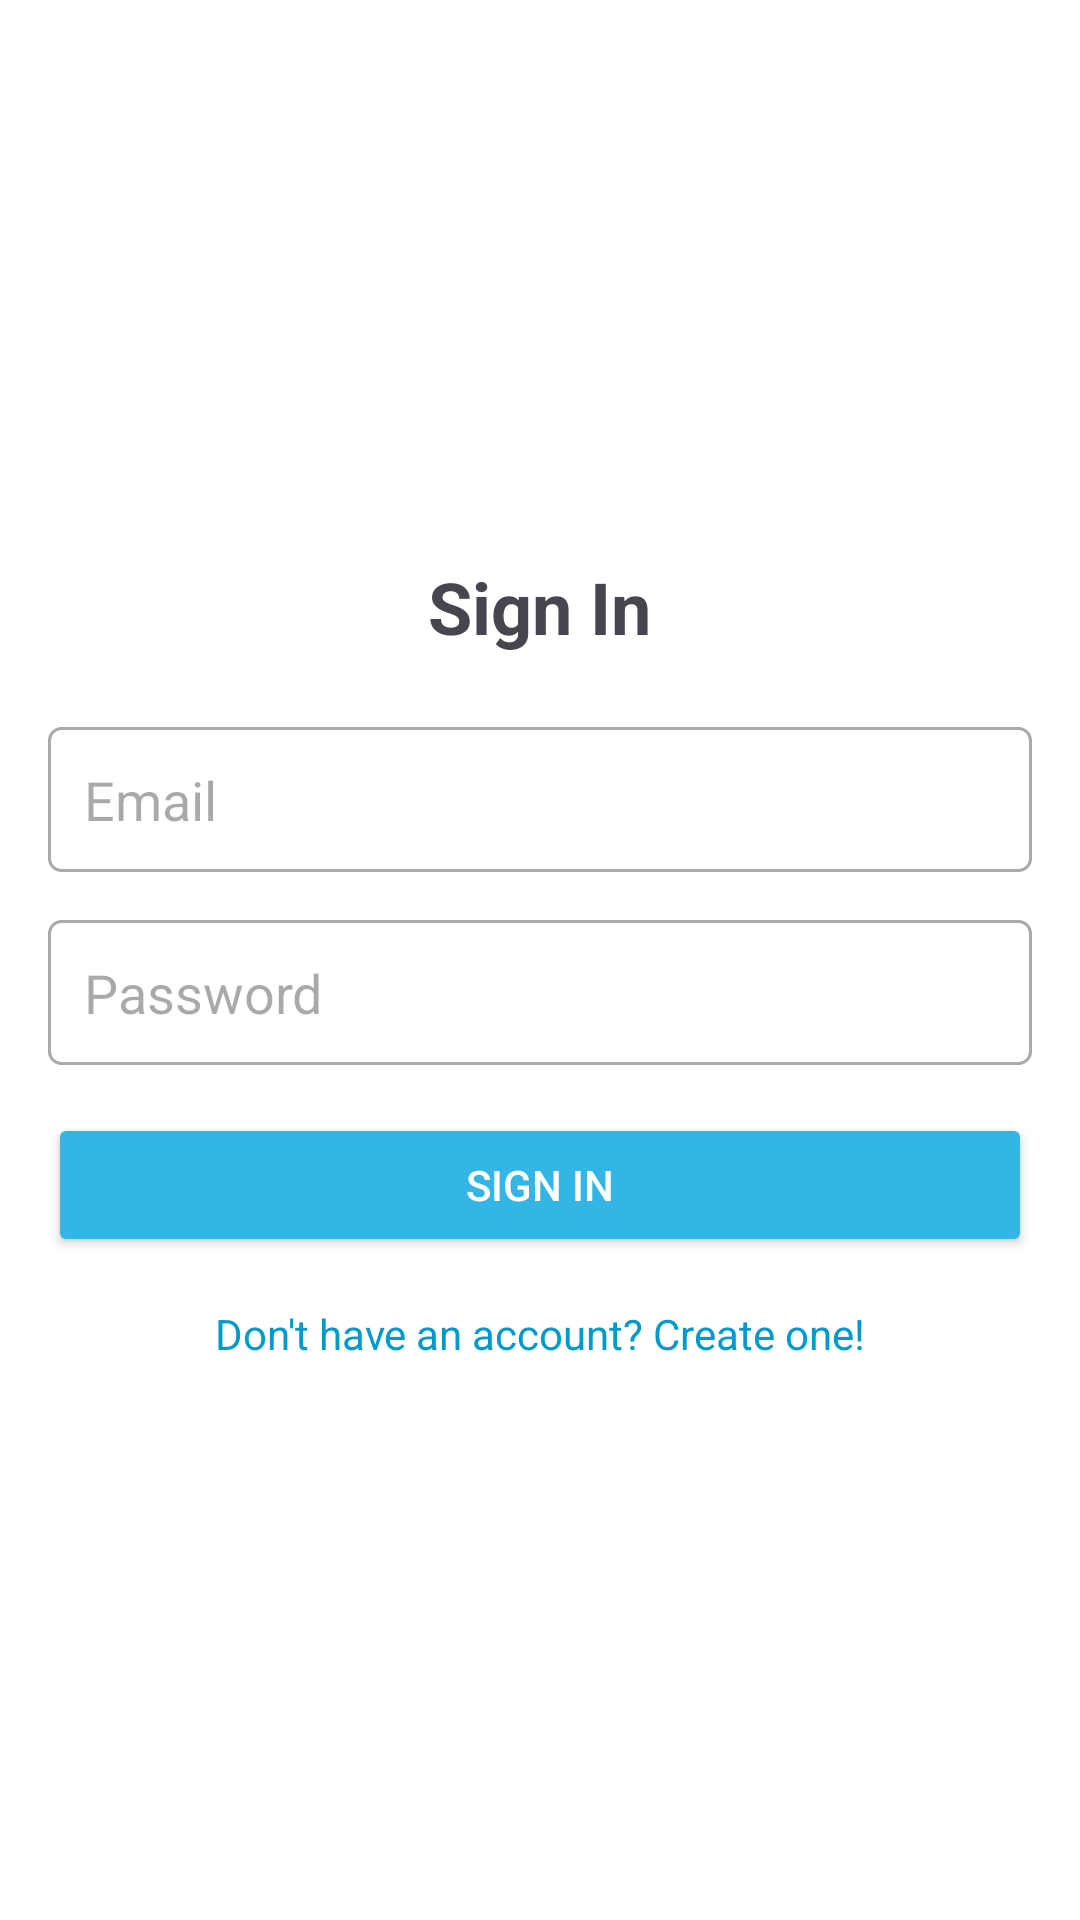

Android layout source for this screen:
<!-- AndroidManifest.xml: application theme Theme.TidalApplication -->
<!-- res/layout/fragment_profile_page.xml -->
<LinearLayout
    xmlns:android="http://schemas.android.com/apk/res/android"
    android:layout_width="match_parent"
    android:layout_height="match_parent"
    android:orientation="vertical"
    android:padding="16dp"
    android:background="@android:color/white"
    android:gravity="center"> 

    <TextView
        android:layout_width="wrap_content"
        android:layout_height="wrap_content"
        android:text="Sign In"
        android:textSize="24sp"
        android:textStyle="bold"
        android:layout_gravity="center"
        android:paddingBottom="24dp"/>

    <EditText
        android:id="@+id/emailEditText"
        android:layout_width="match_parent"
        android:layout_height="wrap_content"
        android:hint="Email"
        android:inputType="textEmailAddress"
        android:padding="12dp"
        android:background="@drawable/edit_text_background"
        android:layout_marginBottom="16dp"/>

    <EditText
        android:id="@+id/passwordEditText"
        android:layout_width="match_parent"
        android:layout_height="wrap_content"
        android:hint="Password"
        android:inputType="textPassword"
        android:padding="12dp"
        android:background="@drawable/edit_text_background"
        android:layout_marginBottom="16dp"/>

    <Button
        android:id="@+id/signInButton"
        android:layout_width="match_parent"
        android:layout_height="wrap_content"
        android:text="Sign In"
        android:backgroundTint="@android:color/holo_blue_light"
        android:textColor="@android:color/white"
        android:padding="12dp"/>

    <TextView
        android:id="@+id/createAccountText"
        android:layout_width="wrap_content"
        android:layout_height="wrap_content"
        android:text="Don't have an account? Create one!"
        android:textColor="@android:color/holo_blue_dark"
        android:layout_gravity="center"
        android:paddingTop="16dp"
        android:clickable="true"
        android:focusable="true"/>

    <TextView
        android:id="@+id/userProfileText"
        android:layout_width="wrap_content"
        android:layout_height="wrap_content"
        android:text="Welcome!"
        android:textSize="18sp"
        android:layout_marginTop="24dp"
        android:visibility="gone"/> 

    <Button
        android:id="@+id/viewDownloadsButton"
        android:layout_width="match_parent"
        android:layout_height="wrap_content"
        android:text="View Saved Data"
        android:layout_marginTop="16dp"
        android:visibility="gone"/> 

</LinearLayout>
<!-- resources referenced by this layout -->
<resources>
  <!-- drawable edit_text_background (drawable) -->
  <shape xmlns:android="http://schemas.android.com/apk/res/android">
      <solid android:color="@android:color/transparent"/>
      <stroke android:width="1dp" android:color="@android:color/darker_gray"/>
      <corners android:radius="4dp"/>
  </shape>
  <style name="Theme.TidalApplication" parent="Base.Theme.TidalApplication" />
  <style name="Base.Theme.TidalApplication" parent="Theme.Material3.DayNight.NoActionBar">
          
          
      </style>
</resources>
